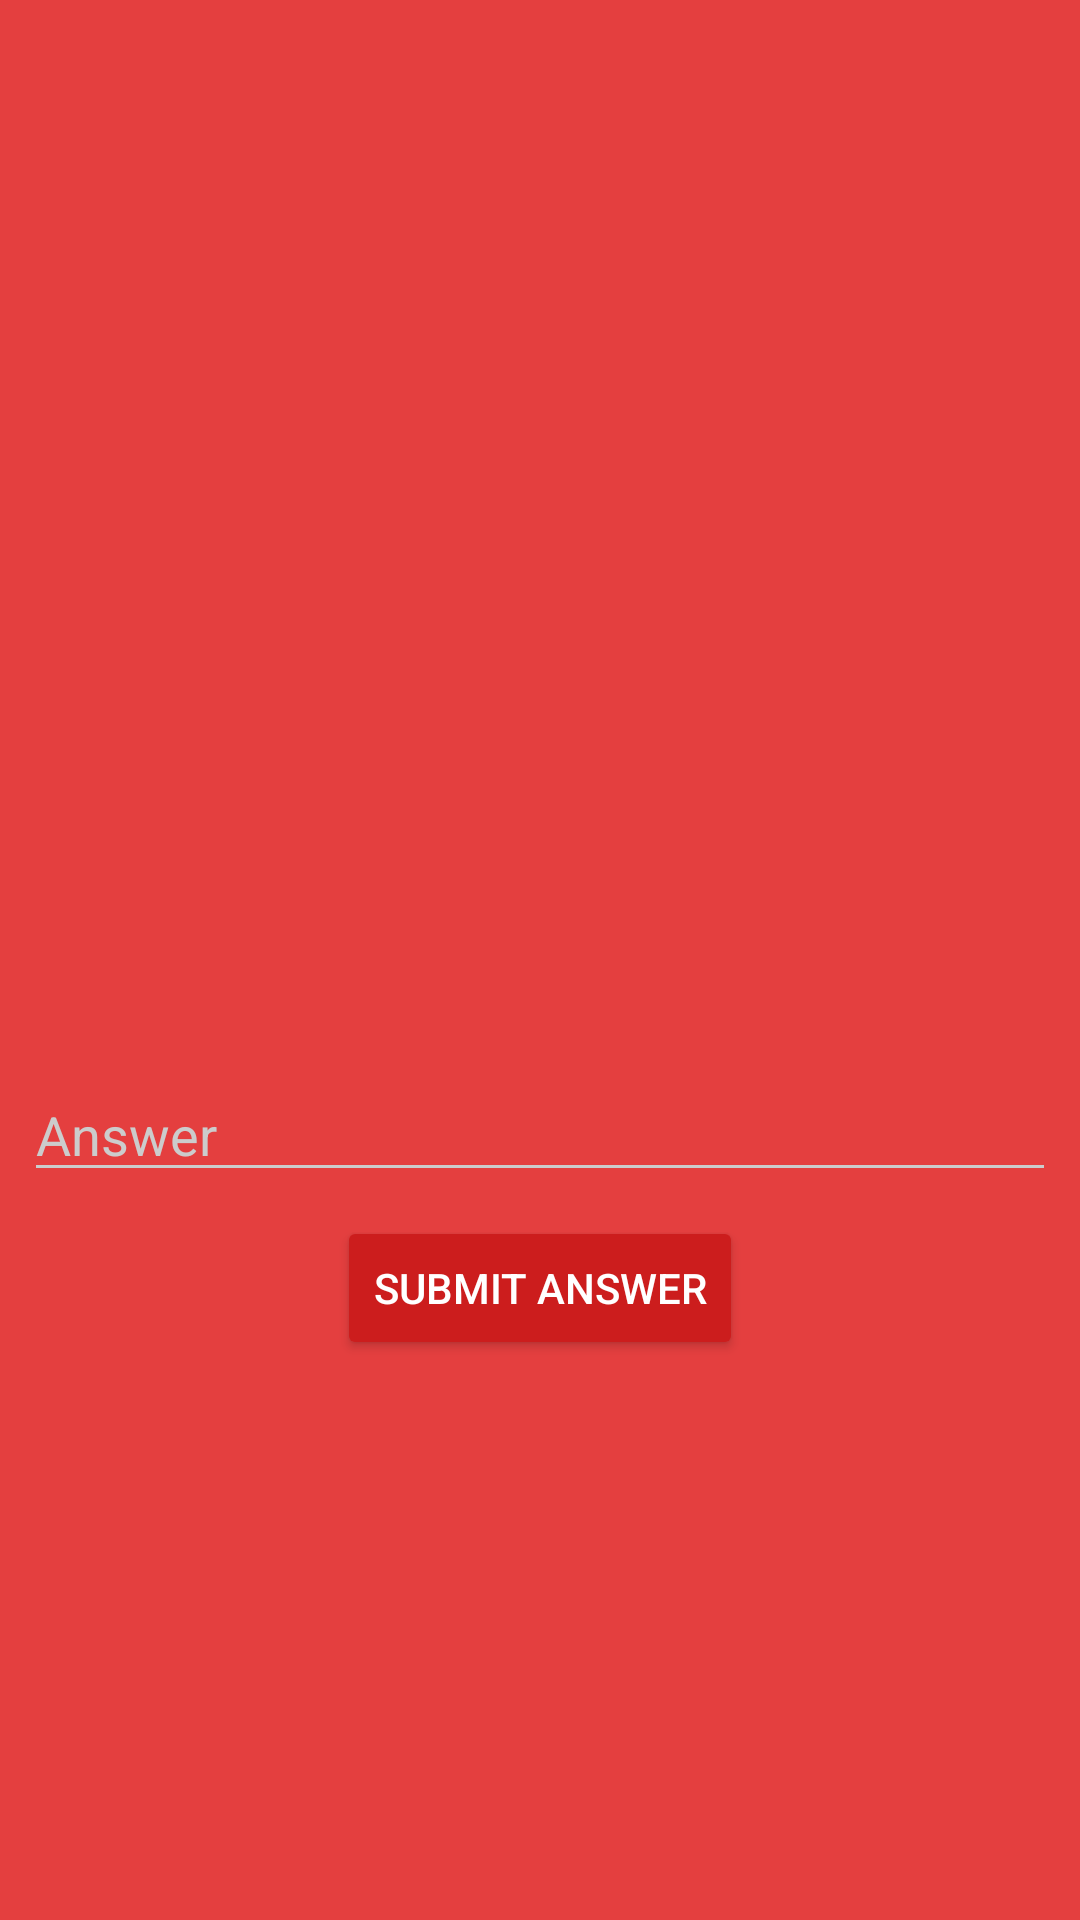

Android layout source for this screen:
<!-- AndroidManifest.xml: application theme AppTheme -->
<!-- res/layout/activity_game.xml -->
<?xml version="1.0" encoding="utf-8"?>
<ScrollView xmlns:android="http://schemas.android.com/apk/res/android"
    xmlns:app="http://schemas.android.com/apk/res-auto"
    xmlns:tools="http://schemas.android.com/tools"
    android:layout_width="match_parent"
    android:layout_height="match_parent"
    android:fillViewport="true"
    tools:context=".GameActivity">

    <android.support.constraint.ConstraintLayout
        android:layout_width="match_parent"
        android:layout_height="wrap_content">

        <FrameLayout
            android:id="@+id/resultView"
            android:layout_width="wrap_content"
            android:layout_height="wrap_content"
            android:visibility="invisible"
            app:layout_constraintBottom_toBottomOf="parent"
            app:layout_constraintEnd_toEndOf="parent"
            app:layout_constraintStart_toStartOf="parent"
            app:layout_constraintTop_toTopOf="parent">

            <android.support.constraint.ConstraintLayout
                android:layout_width="wrap_content"
                android:layout_height="400dp">

                <TextView
                    android:id="@+id/gameResult"
                    android:layout_width="wrap_content"
                    android:layout_height="wrap_content"
                    android:layout_marginEnd="8dp"
                    android:layout_marginStart="8dp"
                    android:layout_marginTop="8dp"
                    android:fontFamily="@font/pacifico"
                    android:text="@string/question_result"
                    android:textAlignment="center"
                    android:textAppearance="@android:style/TextAppearance.Material.Headline"
                    android:textSize="36sp"
                    app:layout_constraintBottom_toTopOf="@+id/gameResultBtn"
                    app:layout_constraintEnd_toEndOf="parent"
                    app:layout_constraintHorizontal_bias="0.5"
                    app:layout_constraintStart_toStartOf="parent"
                    app:layout_constraintTop_toTopOf="parent" />

                <Button
                    android:id="@+id/gameResultBtn"
                    android:layout_width="wrap_content"
                    android:layout_height="wrap_content"
                    android:layout_marginEnd="8dp"
                    android:layout_marginStart="8dp"
                    android:onClick="nextClicked"
                    android:text="@string/next_question"
                    android:textAppearance="@android:style/TextAppearance.Material.Button"
                    app:layout_constraintBottom_toBottomOf="parent"
                    app:layout_constraintEnd_toEndOf="@+id/gameResult"
                    app:layout_constraintHorizontal_bias="0.5"
                    app:layout_constraintStart_toStartOf="@+id/gameResult"
                    app:layout_constraintTop_toBottomOf="@+id/gameResult" />
            </android.support.constraint.ConstraintLayout>
        </FrameLayout>

        <FrameLayout
            android:id="@+id/questionView"
            android:layout_width="match_parent"
            android:layout_height="match_parent">

            <android.support.constraint.ConstraintLayout
                android:layout_width="match_parent"
                android:layout_height="match_parent">

                <TextView
                    android:id="@+id/gameQuestion"
                    android:layout_width="0dp"
                    android:layout_height="wrap_content"
                    android:layout_marginEnd="32dp"
                    android:layout_marginStart="32dp"
                    android:textAppearance="@android:style/TextAppearance.Material.Headline"
                    app:layout_constraintBottom_toTopOf="@+id/gameSubmit"
                    app:layout_constraintEnd_toEndOf="parent"
                    app:layout_constraintHorizontal_bias="0.5"
                    app:layout_constraintStart_toStartOf="parent"
                    app:layout_constraintTop_toTopOf="parent" />

                <EditText
                    android:id="@+id/gameAnswer"
                    android:layout_width="0dp"
                    android:layout_height="wrap_content"
                    android:layout_marginBottom="8dp"
                    android:layout_marginEnd="8dp"
                    android:layout_marginStart="8dp"
                    android:ems="10"
                    android:hint="@string/answer"
                    android:inputType="textPersonName"
                    android:textColor="@color/white"
                    app:layout_constraintBottom_toTopOf="@+id/gameSubmit"
                    app:layout_constraintEnd_toEndOf="parent"
                    app:layout_constraintStart_toStartOf="parent" />

                <Button
                    android:id="@+id/gameSubmit"
                    android:layout_width="wrap_content"
                    android:layout_height="wrap_content"
                    android:layout_marginEnd="8dp"
                    android:layout_marginStart="8dp"
                    android:onClick="submitClicked"
                    android:text="@string/submit"
                    android:textAppearance="@android:style/TextAppearance.Material.Button"
                    app:layout_constraintBottom_toBottomOf="parent"
                    app:layout_constraintEnd_toEndOf="@+id/gameAnswer"
                    app:layout_constraintHorizontal_bias="0.5"
                    app:layout_constraintStart_toStartOf="@+id/gameAnswer"
                    app:layout_constraintTop_toBottomOf="@+id/gameQuestion" />
            </android.support.constraint.ConstraintLayout>
        </FrameLayout>
    </android.support.constraint.ConstraintLayout>

</ScrollView>
<!-- resources referenced by this layout -->
<resources>
  <color name="white">#ffffff</color>
  <string name="answer">Answer</string>
  <string name="next_question">Next Question</string>
  <string name="question_result">Correct/Wrong!</string>
  <string name="submit">Submit Answer</string>
  <style name="AppTheme" parent="Theme.AppCompat.Light.DarkActionBar">
          
          <item name="colorPrimary">@color/primary</item>
          <item name="colorPrimaryDark">@color/primary_dark</item>
          <item name="colorAccent">@color/accent</item>
          <item name="android:textColor">@color/white</item>
  
          <item name="android:windowBackground">@color/primary</item>
  
          <item name="colorControlNormal">@color/iron</item>
          <item name="colorControlActivated">@color/white</item>
          <item name="colorControlHighlight">@color/white</item>
          <item name="android:textColorHint">@color/iron</item>
  
          <item name="colorButtonNormal">@color/primary_darker</item>
          <item name="android:colorButtonNormal">@color/primary_darker</item>
  
      </style>
  <color name="primary">#E43F3F</color>
  <color name="primary_dark">#E12929</color>
  <color name="accent">#FFFFFF</color>
  <color name="iron">#CCCCCC</color>
  <color name="primary_darker">#CC1D1D</color>
</resources>
